Run: headless pygame with SDL's dummy video driver; simulated clock (each Clock.tick advances the game by its frame time, no real sleeping); random seed 0; keys injected as events and as key.get_pressed() state; mouse plan: one left click at the window centre at the start of phase 2, then a move to the lower-right quarter at the start of phase 3; restart key SPACE tapped at the start of phases 3 and 4.
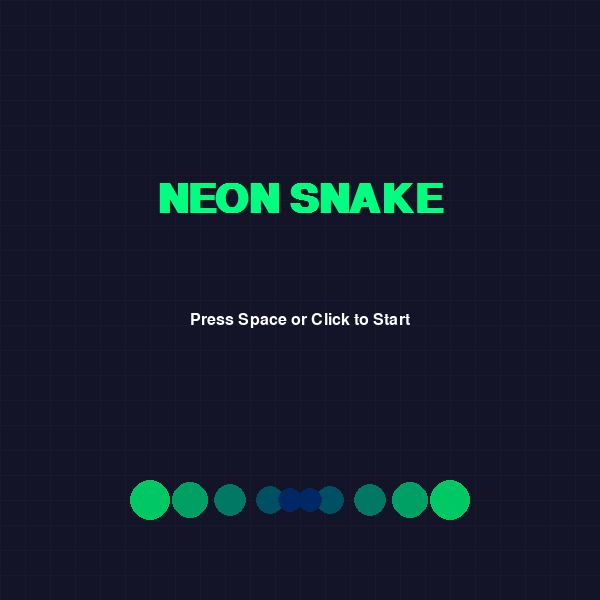
Frame 1 of 4 · flips 1–60 · no input
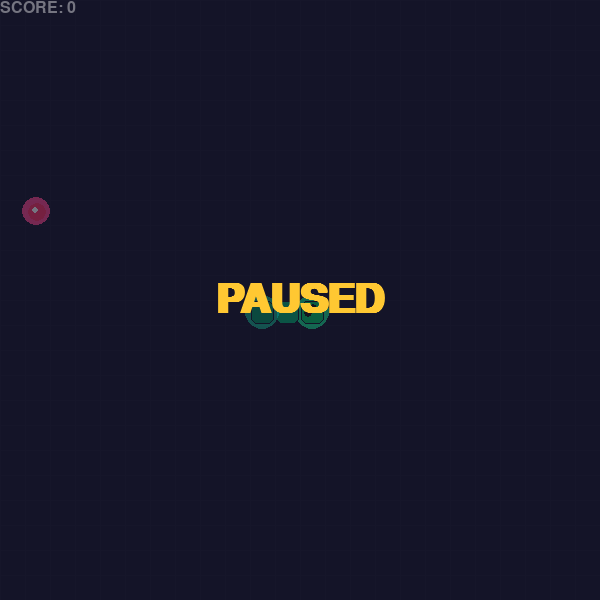
Frame 2 of 4 · flips 61–180 · clicked the window centre · tapped SPACE, RETURN · held RIGHT (→), D
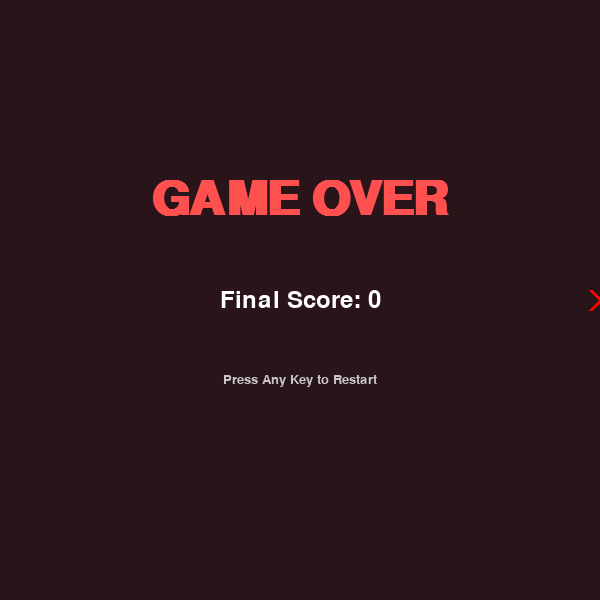
Frame 3 of 4 · flips 181–300 · moved the mouse to the lower-right quarter · tapped SPACE · held DOWN (↓), S
Frame 4 of 4 · flips 301–420 · tapped SPACE · held LEFT (←), A, UP (↑), W · screen unchanged from frame 3, image omitted

The pygame program that drew these frames:

# PROMPT USED (create game baseline): Write Snake game in python using pygame library. Make it visually appealing
# PROMPT FOLLOW UP (game enhancement): Excellent. Python code is working correctly. Now update the code to make game more addictive for end user to play. Make sure that enhancement is visible to end user and therefore more addictive to play but also make sure to keep scope in reasonable level so that update will work correctly.

# functional  context 256K perfect summary  partial censor Qwen3-Next-80B-A3B-Instruct-Q8_0-00001-of-00002.gguf    (https://huggingface.co/unsloth/Qwen3-Next-80B-A3B-Instruct-GGUF)  (text only)
# /AI/llama.cpp/build/bin/llama-server --no-mmap -ngl 999 --jinja -c 262144  --host 0.0.0.0  --port 5000 -fa 1  --model /AI/models/Qwen3-Next-80B-A3B-Instruct-Q8_0-00001-of-00002.gguf

import pygame
import random
import math

# --- Initialization ---
pygame.init()
pygame.font.init()
pygame.display.set_caption("Neon Snake")

# Screen Dimensions
WIDTH, HEIGHT = 600, 600
WIN = pygame.display.set_mode((WIDTH, HEIGHT))

# Colors (Neon Palette)
BACKGROUND_COLOR = (20, 20, 40)  # Deep dark blue/purple
SNAKE_COLOR = (0, 255, 128)  # Neon Green
SNAKE_HEAD_COLOR = (0, 200, 100)
FOOD_COLOR = (255, 50, 100)  # Neon Pink
TEXT_COLOR = (255, 255, 255)
SHADOW_COLOR = (15, 15, 30)
GAME_OVER_COLOR = (50, 20, 20)  # Dark Red tint for Game Over screen

# Game Settings
TILE_SIZE = 25
TILE_COUNT = WIDTH // TILE_SIZE
GAME_SPEED = 10


class Particle:
    """Creates an explosion effect when food is eaten"""

    def __init__(self, x, y, color):
        self.x = x
        self.y = y
        self.color = color
        self.size = random.randint(3, 6)
        self.speed_x = random.uniform(-4, 4)
        self.speed_y = random.uniform(-4, 4)
        self.life = 1.0  # Opacity/Life (1.0 to 0.0)

    def update(self):
        self.x += self.speed_x
        self.y += self.speed_y
        self.life -= 0.03
        self.size = max(0, self.size - 0.15)

    def draw(self, surface):
        alpha = int(255 * self.life)
        if alpha > 0:
            s = pygame.Surface((self.size * 2, self.size * 2), pygame.SRCALPHA)
            pygame.draw.circle(s, (*self.color, alpha), (self.size, self.size), self.size)
            surface.blit(s, (self.x - self.size, self.y - self.size))


class Snake:
    def __init__(self):
        self.reset()

    def reset(self):
        # Start in the middle
        self.x = (WIDTH // 2 // TILE_SIZE) * TILE_SIZE
        self.y = (HEIGHT // 2 // TILE_SIZE) * TILE_SIZE
        self.dx = TILE_SIZE
        self.dy = 0
        self.body = []
        self.length = 3
        self.score = 0
        self.dead = False

        # Initialize body segments
        for i in range(self.length):
            self.body.append((self.x - i * TILE_SIZE, self.y))

    def update(self):
        if self.dead:
            return

        # Move Head
        self.x += self.dx
        self.y += self.dy

        # Wall Collision (Hard walls)
        if self.x < 0 or self.x >= WIDTH or self.y < 0 or self.y >= HEIGHT:
            self.dead = True

        # Self Collision (Check head against body, excluding the head itself which is at index 0)
        for segment in self.body[1:]:
            if self.x == segment[0] and self.y == segment[1]:
                self.dead = True

        # Add new head
        self.body.insert(0, (self.x, self.y))

        # Remove tail if not growing
        if len(self.body) > self.length:
            self.body.pop()

    def grow(self):
        self.length += 1
        self.score += 10

    def draw(self, surface):
        # Draw Body
        for i, (bx, by) in enumerate(self.body):
            # Determine Color
            if i == 0:
                color = SNAKE_HEAD_COLOR  # Bright Head
                glow_intensity = 60
            else:
                # Gradient color for tail (Green to Darker Green)
                multiplier = 1 - (i / (len(self.body) + 5))
                color = (0, int(200 * multiplier), int(128 * multiplier))
                glow_intensity = 20

            # Draw Glow behind body segments
            if i % 2 == 0:  # Optimization: only draw glow on even segments
                glow_surf = pygame.Surface((TILE_SIZE + 10, TILE_SIZE + 10), pygame.SRCALPHA)
                alpha_val = int(glow_intensity * (1 - i / len(self.body)))
                pygame.draw.circle(glow_surf, (*color, alpha_val),
                                   (TILE_SIZE // 2 + 5, TILE_SIZE // 2 + 5), TILE_SIZE // 2 + 5)
                surface.blit(glow_surf, (bx - 5, by - 5), special_flags=pygame.BLEND_ADD)

            # Draw Rect
            rect = pygame.Rect(bx + 1, by + 1, TILE_SIZE - 2, TILE_SIZE - 2)
            # Add border for segment definition
            pygame.draw.rect(surface, color, rect, border_radius=6)
            pygame.draw.rect(surface, (20, 20, 40), rect, width=1, border_radius=6)

            # Draw Eyes on Head
            if i == 0:
                eye_color = (20, 20, 20)
                eye_size = 4

                # Offset logic based on direction
                offset_x = TILE_SIZE // 3
                offset_y = TILE_SIZE // 3

                # Left Eye
                ex1, ey1 = bx + offset_x, by + offset_y
                if self.dx > 0:
                    ex1 += 5
                elif self.dx < 0:
                    ex1 -= 5
                elif self.dy > 0:
                    ey1 += 5
                elif self.dy < 0:
                    ey1 -= 5
                pygame.draw.circle(surface, eye_color, (ex1, ey1), eye_size)

                # Right Eye
                ex2, ey2 = bx + offset_x, by + offset_y
                if self.dx > 0:
                    ey2 += 5
                elif self.dx < 0:
                    ey2 -= 5
                elif self.dy > 0:
                    ex2 += 5
                elif self.dx < 0:
                    ex2 -= 5
                pygame.draw.circle(surface, eye_color, (ex2, ey2), eye_size)


class Food:
    def __init__(self):
        self.x = 0
        self.y = 0
        self.pulse = 0

    def place(self, snake_body):
        valid_position = False
        while not valid_position:
            self.x = random.randint(0, TILE_COUNT - 1) * TILE_SIZE
            self.y = random.randint(0, TILE_COUNT - 1) * TILE_SIZE
            if (self.x, self.y) not in snake_body:
                valid_position = True

    def draw(self, surface):
        # Pulsing effect
        self.pulse += 0.15
        radius = (TILE_SIZE // 2) - 3
        pulse_offset = math.sin(self.pulse) * 3

        center_x = self.x + TILE_SIZE // 2
        center_y = self.y + TILE_SIZE // 2

        # Draw Glow
        glow_radius = radius + 8 + pulse_offset
        glow_surf = pygame.Surface((glow_radius * 2, glow_radius * 2), pygame.SRCALPHA)
        pygame.draw.circle(glow_surf, (*FOOD_COLOR, 60), (glow_radius, glow_radius), glow_radius)
        surface.blit(glow_surf, (center_x - glow_radius, center_y - glow_radius), special_flags=pygame.BLEND_ADD)

        # Draw Food Circle
        pygame.draw.circle(surface, FOOD_COLOR, (center_x, center_y), radius)

        # Inner highlight
        pygame.draw.circle(surface, (255, 255, 255), (center_x - 2, center_y - 2), radius // 3)


def draw_background(surface):
    surface.fill(BACKGROUND_COLOR)

    # Draw Grid
    for x in range(0, WIDTH, TILE_SIZE):
        pygame.draw.line(surface, (25, 25, 45), (x, 0), (x, HEIGHT))
    for y in range(0, HEIGHT, TILE_SIZE):
        pygame.draw.line(surface, (25, 25, 45), (0, y), (WIDTH, y))


def draw_text(surface, text, size, x, y, color=TEXT_COLOR, center=True, bold=False, font_name="Arial"):
    font = pygame.font.SysFont(font_name, size, bold=bold)
    render = font.render(text, True, color)
    rect = render.get_rect()
    if center:
        rect.center = (x, y)
    surface.blit(render, rect)


def draw_button(surface, text, x, y, width, height, active, action=None):
    color = (80, 80, 120) if not active else (100, 100, 160)
    border_color = SNAKE_COLOR if active else (50, 50, 80)

    pygame.draw.rect(surface, color, (x, y, width, height), border_radius=10)
    pygame.draw.rect(surface, border_color, (x, y, width, height), width=3, border_radius=10)

    draw_text(surface, text, 24, x + width // 2, y + height // 2, center=True)


def main():
    clock = pygame.time.Clock()
    snake = Snake()
    food = Food()
    particles = []
    food.place(snake.body)

    # Game States
    state = "MENU"  # MENU, PLAYING, PAUSED, GAMEOVER
    frame_count = 0

    while True:
        # --- Event Handling ---
        for event in pygame.event.get():
            if event.type == pygame.QUIT:
                pygame.quit()
                return

            # Common Controls across most states
            if event.type == pygame.KEYDOWN:
                if state == "PLAYING":
                    # Prevent reversing directly
                    if event.key == pygame.K_UP and snake.dy == 0:
                        snake.dx, snake.dy = 0, -TILE_SIZE
                    elif event.key == pygame.K_DOWN and snake.dy == 0:
                        snake.dx, snake.dy = 0, TILE_SIZE
                    elif event.key == pygame.K_LEFT and snake.dx == 0:
                        snake.dx, snake.dy = -TILE_SIZE, 0
                    elif event.key == pygame.K_RIGHT and snake.dx == 0:
                        snake.dx, snake.dy = TILE_SIZE, 0
                    elif event.key == pygame.K_SPACE:
                        state = "PAUSED"

                elif state == "PAUSED":
                    if event.key == pygame.K_SPACE or event.key == pygame.K_RETURN:
                        state = "PLAYING"

                elif state == "GAMEOVER":
                    # Any key restarts the game
                    state = "MENU"

                elif state == "MENU":
                    if event.key == pygame.K_SPACE or event.key == pygame.K_RETURN:
                        state = "PLAYING"
                        snake.reset()
                        particles = []
                        food.place(snake.body)

            # Mouse Click Support
            if event.type == pygame.MOUSEBUTTONDOWN:
                if state == "PLAYING":
                    state = "PAUSED"
                elif state == "PAUSED":
                    state = "PLAYING"
                elif state == "GAMEOVER":
                    state = "MENU"

        # --- Game Logic Update ---
        if state == "PLAYING":
            frame_count += 1
            # Control game speed
            if frame_count % GAME_SPEED == 0:
                snake.update()

                # Check Food Collision
                if snake.x == food.x and snake.y == food.y:
                    snake.grow()
                    food.place(snake.body)
                    # Create particles
                    for _ in range(12):
                        particles.append(Particle(food.x + TILE_SIZE // 2, food.y + TILE_SIZE // 2, FOOD_COLOR))

                # Update Particles
                particles = [p for p in particles if p.life > 0]
                for p in particles:
                    p.update()

            # Check for Death Condition (Self or Wall)
            if snake.dead:
                # Create a death explosion
                for _ in range(20):
                    particles.append(Particle(snake.x + TILE_SIZE // 2, snake.y + TILE_SIZE // 2, (255, 80, 80)))
                state = "GAMEOVER"

        # --- Drawing ---
        draw_background(WIN)

        if state == "MENU":
            # Draw Decorative Elements
            draw_text(WIN, "NEON SNAKE", 60, WIDTH // 2, HEIGHT // 3, SNAKE_COLOR, bold=True)
            draw_text(WIN, "Press Space or Click to Start", 24, WIDTH // 2, HEIGHT // 2 + 20, TEXT_COLOR)

            # Draw a sample snake in the menu
            sample_y = HEIGHT - 100
            for i in range(5):
                size = 20 - i * 2
                color_val = 200 - i * 40
                pygame.draw.circle(WIN, (0, color_val, 100), (150 + i * 40, sample_y), size)
                pygame.draw.circle(WIN, (0, color_val, 100), (WIDTH - 150 - i * 40, sample_y), size)

        elif state == "PLAYING" or state == "PAUSED":

            # Draw Food
            food.draw(WIN)

            # Draw Snake
            snake.draw(WIN)

            # Draw Particles
            for p in particles:
                p.draw(WIN)

            # Draw HUD
            draw_text(WIN, f"SCORE: {snake.score}", 24, WIDTH - 90, 30, TEXT_COLOR, center=False)

            if state == "PAUSED":
                # Dim background slightly
                overlay = pygame.Surface((WIDTH, HEIGHT))
                overlay.set_alpha(150)
                overlay.fill(BACKGROUND_COLOR)
                WIN.blit(overlay, (0, 0))

                draw_text(WIN, "PAUSED", 60, WIDTH // 2, HEIGHT // 2, (255, 200, 50), bold=True)

        elif state == "GAMEOVER":
            # Draw semi-transparent Game Over overlay
            overlay = pygame.Surface((WIDTH, HEIGHT))
            overlay.set_alpha(180)
            overlay.fill(GAME_OVER_COLOR)
            WIN.blit(overlay, (0, 0))

            draw_text(WIN, "GAME OVER", 70, WIDTH // 2, HEIGHT // 3, (255, 80, 80), bold=True)
            draw_text(WIN, f"Final Score: {snake.score}", 35, WIDTH // 2, HEIGHT // 2, TEXT_COLOR)

            # Draw a pulsing "Press Key" indicator
            pulse = int(math.sin(pygame.time.get_ticks() / 200) * 20)
            draw_text(WIN, "Press Any Key to Restart", 20, WIDTH // 2, HEIGHT // 2 + 80, (200, 200, 200))

            # Draw a "Death Mark" at the head location
            pygame.draw.line(WIN, (255, 0, 0),
                             (snake.x - 10, snake.y - 10), (snake.x + 10, snake.y + 10), 4)
            pygame.draw.line(WIN, (255, 0, 0),
                             (snake.x + 10, snake.y - 10), (snake.x - 10, snake.y + 10), 4)

        pygame.display.flip()
        clock.tick(60)


if __name__ == "__main__":
    main()
